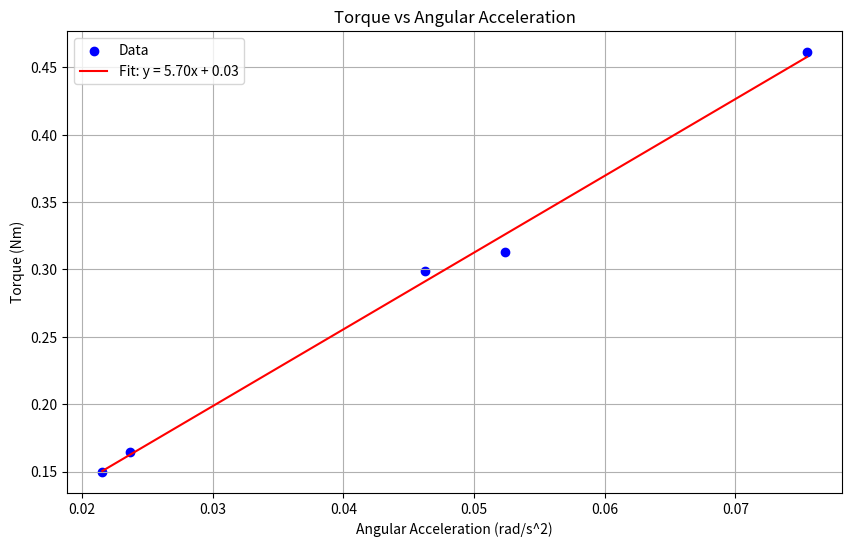

Python code for this plot:
import numpy as np
from scipy import stats
import matplotlib.pyplot as plt


torque = [0.149676742, 0.164609714, 0.298613252, 0.3133501, 0.46149007]
angular_acceleration = [0.02155053, 0.023653692, 0.046224945, 0.052377763, 0.075482368]


slope, intercept, r_value, p_value, std_err = stats.linregress(angular_acceleration, torque)

print(slope, intercept)

x = np.linspace(min(angular_acceleration), max(angular_acceleration), 100)


y = slope * x + intercept

plt.figure(figsize=(10, 6))
plt.scatter(angular_acceleration, torque, color='b', label='Data')
plt.plot(x, y, color='r', label='Fit: y = {:.2f}x + {:.2f}'.format(slope, intercept))
plt.title('Torque vs Angular Acceleration')
plt.xlabel('Angular Acceleration (rad/s^2)')
plt.ylabel('Torque (Nm)')
plt.legend()
plt.grid(True)
#plt.savefig("graph.png", pad_inches=1)
plt.show()

